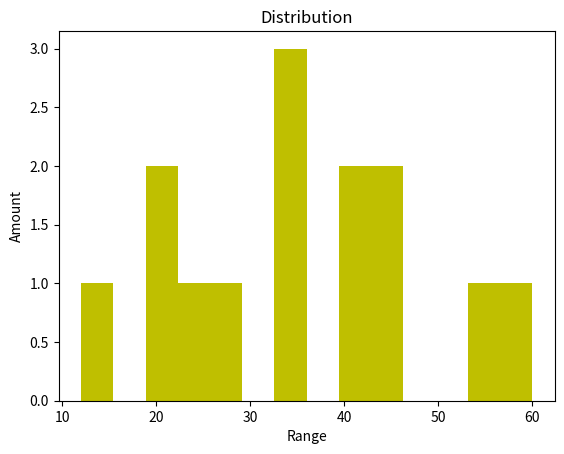

Write the Python code that produced this figure.
'''Histogram is the graphical representation of numeric data distibution'''
import matplotlib.pyplot as plt #module for setup function for used for plotting
fig=plt.figure("Histogram") #this will simple give name to the histogram window
ax=fig.add_subplot(1,1,1) #in histogram window add new plotting place where our histogram will place there

''' hist contains set of data to be plotted in histogram
    bins are the number of coloumns to show
    facecolor for yello-y,red-r,green-g,blue-b
    normed 
'''
ax.hist([21,12,23,35,45,45,60,33,22,56,34,28,40,41],bins=14,orientation='vertical',facecolor='y')


plt.title('Distribution')
plt.xlabel("Range")
plt.ylabel("Amount")
plt.show(fig)
